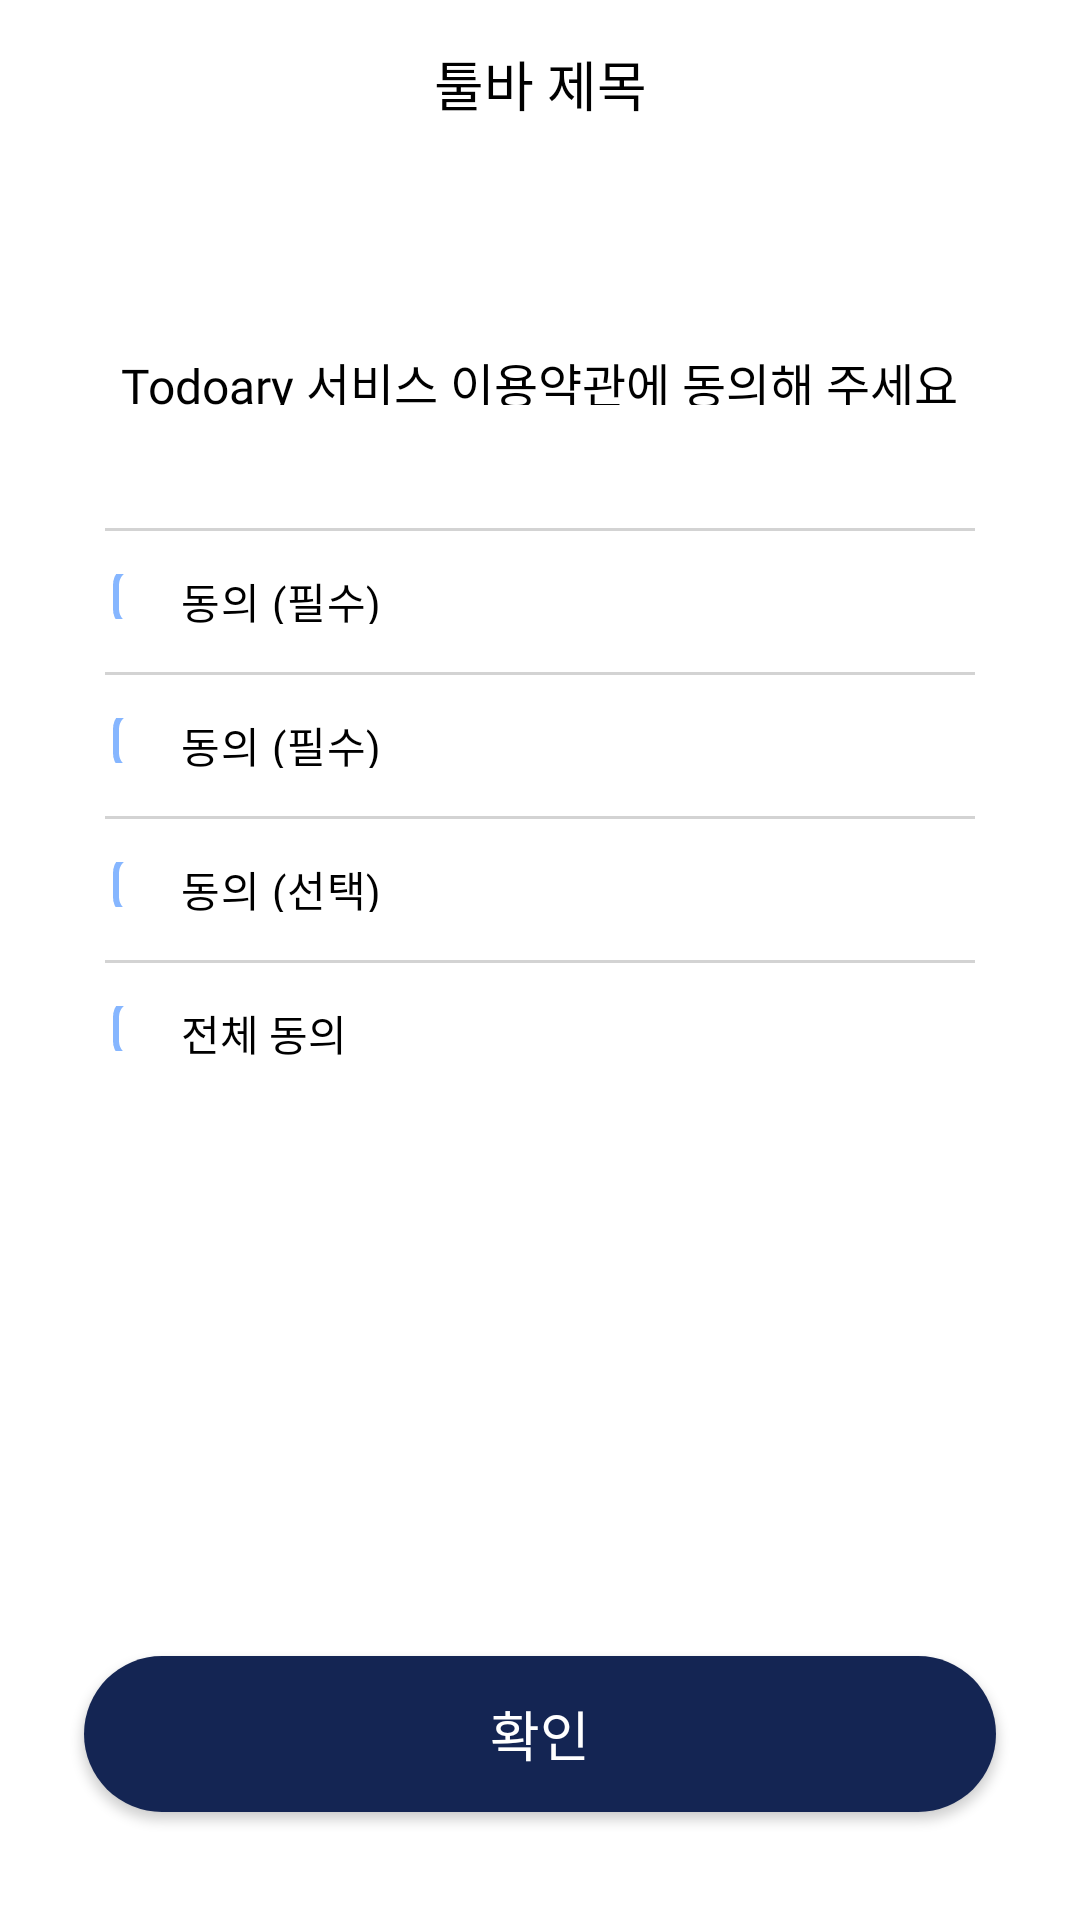

The Android layout XML behind this screen, and the referenced resources:
<!-- AndroidManifest.xml: application theme Theme.Todoary -->
<!-- res/layout/activity_termscheck.xml -->
<?xml version="1.0" encoding="utf-8"?>
<androidx.constraintlayout.widget.ConstraintLayout
    xmlns:android="http://schemas.android.com/apk/res/android"
    xmlns:app="http://schemas.android.com/apk/res-auto"
    xmlns:tools="http://schemas.android.com/tools"
    android:layout_width="match_parent"
    android:layout_height="match_parent">

    <include
        android:id="@+id/terms_check_toolbar"
        layout="@layout/toolbar_back" />

    <LinearLayout
        android:layout_width="match_parent"
        android:layout_height="wrap_content"
        android:orientation="vertical"
        android:layout_marginTop="60dp"
        app:layout_constraintTop_toBottomOf="@+id/terms_check_toolbar">

        <TextView
            android:layout_width="wrap_content"
            android:layout_height="19dp"
            android:text="Todoary 서비스 이용약관에 동의해 주세요"
            style="@style/sub_title_1"
            android:layout_gravity="center"/>

        <LinearLayout
            android:layout_width="match_parent"
            android:layout_height="wrap_content"
            android:orientation="vertical"
            android:layout_marginTop="40dp"
            android:layout_gravity="center"
            android:layout_marginHorizontal="35dp">

            <LinearLayout
                android:layout_width="match_parent"
                android:layout_height="48dp"
                android:orientation="horizontal"
                android:background="@drawable/terms_layout_border"
                android:gravity="center_vertical">

                <CheckBox
                    android:id="@+id/termscheck_1_check"
                    android:layout_width="15dp"
                    android:layout_height="15dp"
                    android:layout_marginStart="2.5dp"
                    android:button="@drawable/selector_checkbox"/>
                <TextView
                    android:id="@+id/termscheck_1_detail"
                    android:layout_width="wrap_content"
                    android:layout_height="18dp"
                    android:layout_marginStart="7.5dp"
                    style="@style/main_1"/>
                <TextView
                    android:layout_width="wrap_content"
                    android:layout_height="18dp"
                    android:text="동의 (필수)"

                    style="@style/main_1"/>
            </LinearLayout>
            <LinearLayout
                android:layout_width="match_parent"
                android:layout_height="48dp"
                android:orientation="horizontal"
                android:background="@drawable/terms_layout_border"
                android:gravity="center_vertical">

                <CheckBox
                    android:id="@+id/termscheck_2_check"
                    android:layout_width="15dp"
                    android:layout_height="15dp"
                    android:layout_marginStart="2.5dp"
                    android:button="@drawable/selector_checkbox"/>
                <TextView
                    android:id="@+id/termscheck_2_detail"
                    android:layout_width="wrap_content"
                    android:layout_height="18dp"
                    android:layout_marginStart="7.5dp"
                    style="@style/main_1"/>

                <TextView
                    android:layout_width="wrap_content"
                    android:layout_height="18dp"
                    android:text="동의 (필수)"
                    style="@style/main_1"/>

            </LinearLayout>
            <LinearLayout
                android:layout_width="match_parent"
                android:layout_height="48dp"
                android:orientation="horizontal"
                android:background="@drawable/terms_layout_border"
                android:gravity="center_vertical">

                <CheckBox
                    android:id="@+id/termscheck_3_check"
                    android:layout_width="15dp"
                    android:layout_height="15dp"
                    android:layout_marginStart="2.5dp"
                    android:button="@drawable/selector_checkbox"/>
                <TextView
                    android:id="@+id/termscheck_3_detail"
                    android:layout_width="wrap_content"
                    android:layout_height="18dp"
                    android:layout_marginStart="7.5dp"
                    style="@style/main_1"/>
                <TextView
                    android:layout_width="wrap_content"
                    android:layout_height="18dp"
                    android:text="동의 (선택)"
                    style="@style/main_1"/>
            </LinearLayout>
            <LinearLayout
                android:layout_width="match_parent"
                android:layout_height="48dp"
                android:orientation="horizontal"
                android:background="@drawable/terms_layout_border"
                android:gravity="center_vertical">
                <CheckBox
                    android:id="@+id/termscheck_all_check"
                    android:layout_width="15dp"
                    android:layout_height="15dp"
                    android:layout_marginStart="2.5dp"
                    android:button="@drawable/selector_checkbox"/>
                <TextView
                    android:layout_width="wrap_content"
                    android:layout_height="18dp"
                    android:layout_marginStart="7.5dp"
                    android:text="전체 동의"
                    android:textSize="14dp"
                    android:fontFamily="@font/applesdgothicneob"
                    android:lineSpacingExtra="3.2sp"
                    android:textColor="@color/black"/>
            </LinearLayout>

        </LinearLayout>


    </LinearLayout>

    <androidx.appcompat.widget.AppCompatButton
        android:id="@+id/termscheck_next_btn"
        android:layout_width="match_parent"
        android:layout_height="52dp"
        android:layout_gravity="center"
        android:text="확인"
        style="@style/main_btn_1"
        android:background="@drawable/round_button_lar"
        android:backgroundTint="@color/color_primary"
        android:layout_marginBottom="36dp"
        android:layout_marginHorizontal="28dp"
        app:layout_constraintBottom_toBottomOf="parent"
        app:layout_constraintStart_toStartOf="parent"
        app:layout_constraintEnd_toEndOf="parent"/>

</androidx.constraintlayout.widget.ConstraintLayout>
<!-- res/layout/toolbar_back.xml (included above) -->
<?xml version="1.0" encoding="utf-8"?>
<androidx.appcompat.widget.Toolbar xmlns:android="http://schemas.android.com/apk/res/android"
    android:layout_width="match_parent"
    android:layout_height="wrap_content"
    app:contentInsetStart="0dp"
    xmlns:app="http://schemas.android.com/apk/res-auto">

        
    <androidx.constraintlayout.widget.ConstraintLayout
        android:layout_width="match_parent"
        android:layout_height="match_parent">

        <ImageView
            android:id="@+id/toolbar_back_iv"
            android:layout_width="27dp"
            android:layout_height="27dp"
            android:src="@drawable/backbtn"
            android:layout_marginStart="17dp"
            app:layout_constraintTop_toTopOf="parent"
            app:layout_constraintStart_toStartOf="parent"
            app:layout_constraintBottom_toBottomOf="parent"
            android:padding="5dp"/>

        <TextView
            android:id="@+id/toolbar_back_main_tv"
            android:layout_width="wrap_content"
            android:layout_height="wrap_content"
            android:text="툴바 제목"
            style="@style/head_line"
            app:layout_constraintTop_toTopOf="parent"
            app:layout_constraintEnd_toEndOf="parent"
            app:layout_constraintStart_toStartOf="parent"
            app:layout_constraintBottom_toBottomOf="parent"/>

    </androidx.constraintlayout.widget.ConstraintLayout>

</androidx.appcompat.widget.Toolbar>
<!-- resources referenced by this layout -->
<resources>
  <color name="black">#FF000000</color>
  <color name="color_primary">#142553</color>
  <!-- drawable round_button_lar (drawable) -->
  <?xml version="1.0" encoding="utf-8"?>
  <shape xmlns:android="http://schemas.android.com/apk/res/android"
      android:shape="rectangle">
  
      <solid
          android:color="@color/color_primary"/>
      <stroke
          android:color="@color/color_primary"/>
      <corners
          android:bottomRightRadius="60dp"
          android:bottomLeftRadius="60dp"
          android:topLeftRadius="60dp"
          android:topRightRadius="60dp" />
  
  
  
  </shape>
  <!-- drawable selector_checkbox (drawable) -->
  <?xml version="1.0" encoding="utf-8"?>
  <selector xmlns:android="http://schemas.android.com/apk/res/android">
      <item  android:state_checked="true"
          android:drawable="@drawable/checkbox_selected"/>
      <item android:state_checked="false"
          android:drawable="@drawable/checkbox_unselected"/>
  </selector>
  <!-- drawable terms_layout_border (drawable) -->
  <?xml version="1.0" encoding="utf-8"?>
  <layer-list xmlns:android="http://schemas.android.com/apk/res/android">
      <item android:bottom="-2dp" android:left="-2dp" android:right="-2dp" android:top="1dp">
          <shape android:shape="rectangle">
              <stroke
                  android:width="1dp"
                  android:color="#d3d3d3"/>
              <solid android:color="#FFF"/>
          </shape>
      </item>
  </layer-list>
  <style name="head_line" parent="@android:style/Widget.TextView">
          <item name="fontFamily">@font/applesdgothicneosb</item>
          <item name="android:lineSpacingExtra">3.6sp</item>
          <item name="android:textSize">18sp</item>
          <item name="android:textColor">@color/black</item>
      </style>
  <style name="main_1" parent="@android:style/Widget.TextView">
          <item name="fontFamily">@font/applesdgothicneom</item>
          <item name="android:lineSpacingExtra">2.8sp</item>
          <item name="android:textSize">14sp</item>
          <item name="android:letterSpacing">0.02</item>
          <item name="android:textColor">@color/black</item>
      </style>
  <style name="main_btn_1" parent="@android:style/Widget.TextView">
          <item name="fontFamily">@font/applesdgothicneosb</item>
          <item name="android:lineSpacingExtra">3.6sp</item>
          <item name="android:textSize">18sp</item>
          <item name="android:textColor">@color/white</item>
      </style>
  <style name="sub_title_1" parent="@android:style/Widget.TextView">
          <item name="fontFamily">@font/applesdgothicneob</item>
          <item name="android:lineSpacingExtra">3.2sp</item>
          <item name="android:textSize">16sp</item>
          <item name="android:textColor">@color/black</item>
      </style>
  <!-- drawable checkbox_unselected (drawable) -->
  <vector xmlns:android="http://schemas.android.com/apk/res/android"
      android:width="22dp"
      android:height="22dp"
      android:viewportWidth="22"
      android:viewportHeight="22">
    <path
        android:pathData="M7,1L15,1A6,6 0,0 1,21 7L21,15A6,6 0,0 1,15 21L7,21A6,6 0,0 1,1 15L1,7A6,6 0,0 1,7 1z"
        android:strokeWidth="2"
        android:fillColor="#00000000"
        android:strokeColor="#86B6FF"/>
  </vector>
  <color name="white">#FFFFFFFF</color>
  <color name="purple_500">#FF6200EE</color>
  <color name="purple_700">#FF3700B3</color>
  <color name="teal_200">#FF03DAC5</color>
  <color name="teal_700">#FF018786</color>
</resources>
